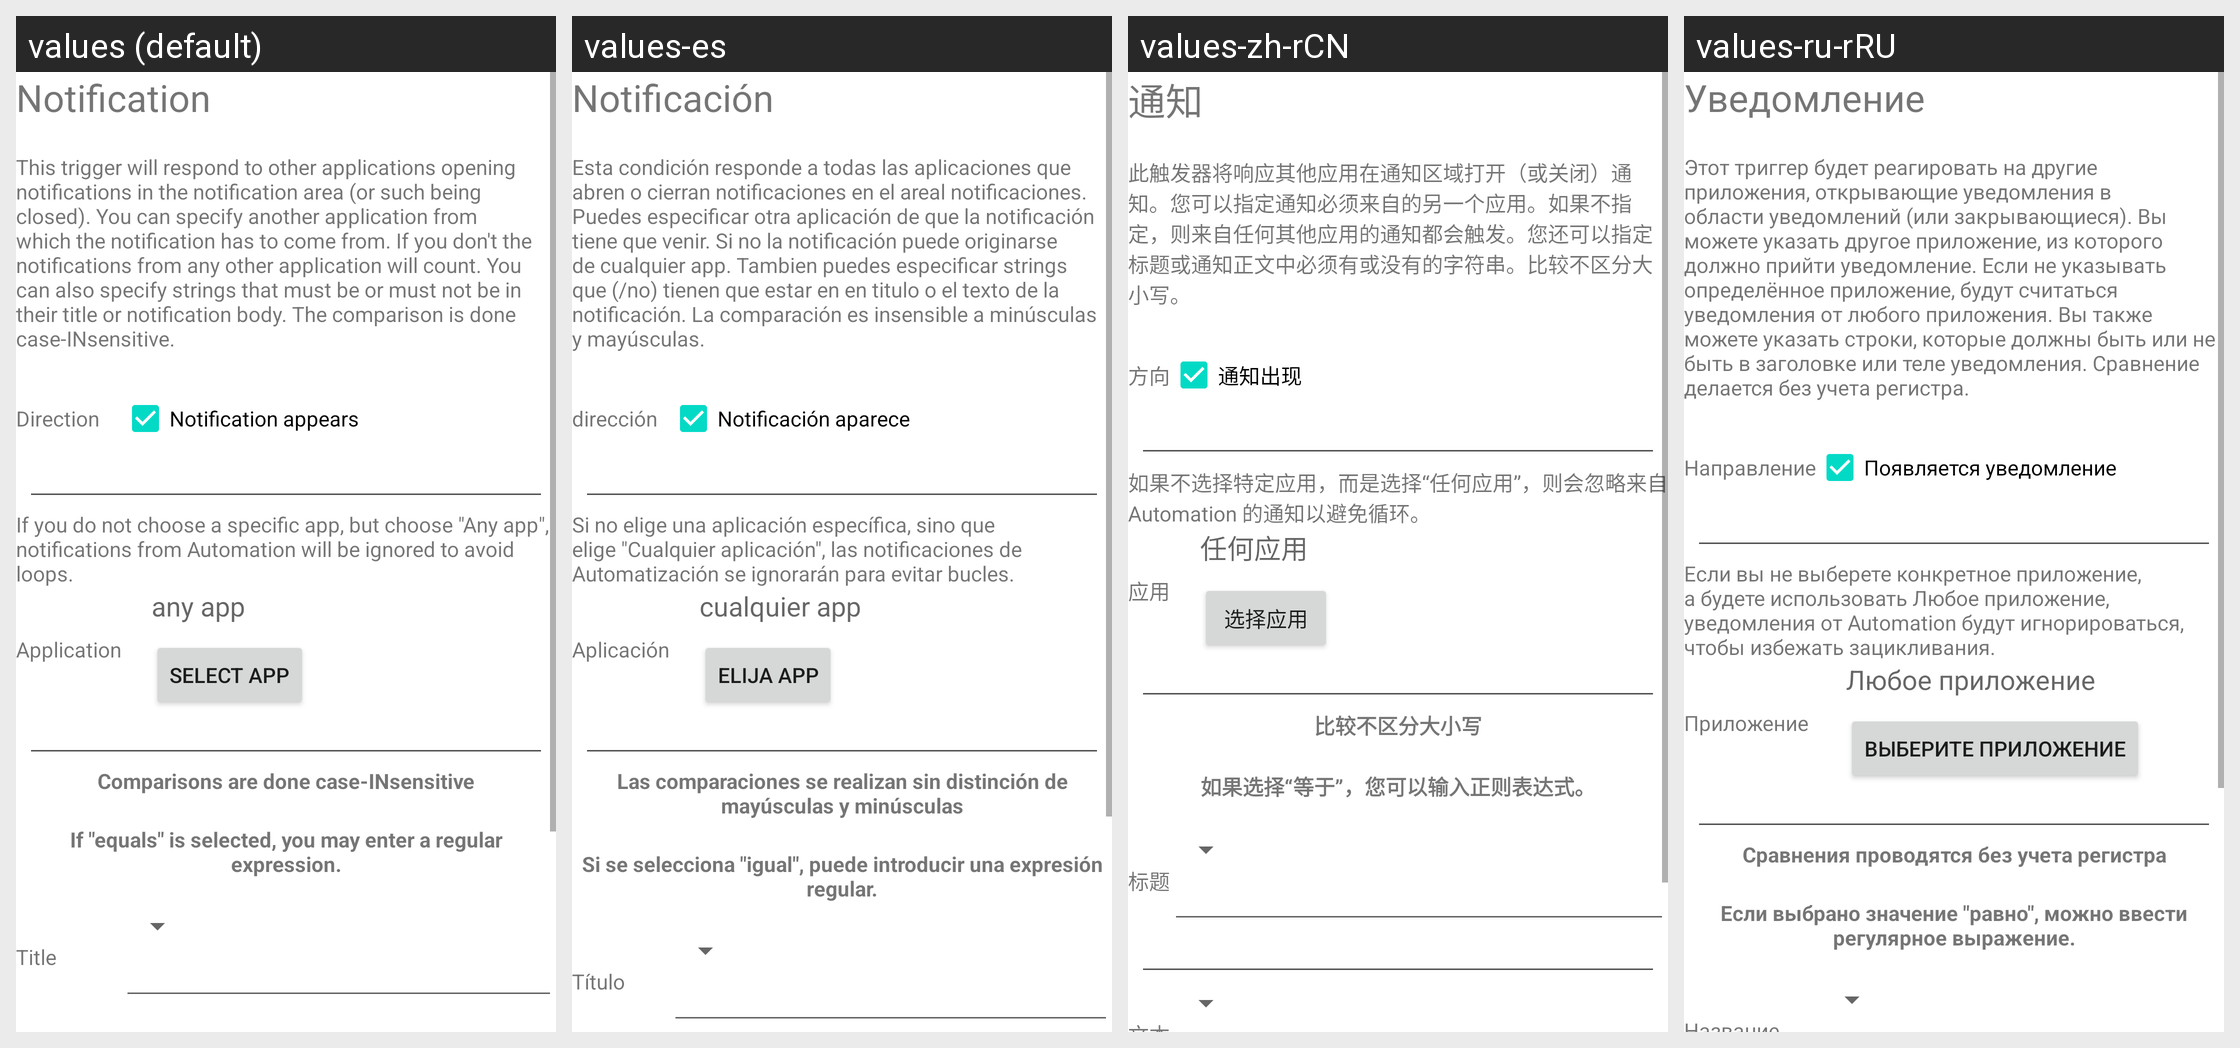

The Android screen above is rendered under several locales of the same app. Produce the string resources it draws, with the default and per-locale values.
Android screen res/layout/activity_manage_trigger_notification.xml rendered under 4 locales, left to right: values (default), values-es, values-zh-rCN, values-ru-rRU. Device: Nexus 5 (rendered at 1080×1920; each locale shown at half size, 540×960, under a caption strip naming it); theme Theme.MaterialComponents.DayNight.NoActionBar.
Other locales in the repository, not shown: values-de, values-fr, values-it, values-nl, values-pl, values-ru.
Strings drawn on this screen, with the default value and each locale's value (text and hints the layout hard-codes, and strings that could not be matched under every locale, appear in the picture but are not listed):

notification
  values: Notification
  values-es: Notificación
  values-zh-rCN: 通知
  values-ru-rRU: Уведомление

notificationTriggerExplanation
  values: This trigger will respond to other applications opening notifications in the notification area (or such being closed). You can specify another application from which the notification has to come from. If you don't the notifications from any other application will count. You can also specify strings that must be or must not be in their title or notification body. The comparison is done …[clipped]
  values-es: Esta condición responde a todas las aplicaciones que abren o cierran notificaciones en el areal notificaciones. Puedes especificar otra aplicación de que la notificación tiene que venir. Si no la notificación puede originarse de cualquier app. Tambien puedes especificar strings que (/no) tienen que estar en en titulo o el texto de la notificación. La comparación es insensible a minúsculas y …[clipped]
  values-zh-rCN: 此触发器将响应其他应用在通知区域打开（或关闭）通知。您可以指定通知必须来自的另一个应用。如果不指定，则来自任何其他应用的通知都会触发。您还可以指定标题或通知正文中必须有或没有的字符串。比较不区分大小写。
  values-ru-rRU: Этот триггер будет реагировать на другие приложения, открывающие уведомления в области уведомлений (или закрывающиеся). Вы можете указать другое приложение, из которого должно прийти уведомление. Если не указывать определённое приложение, будут считаться уведомления от любого приложения. Вы также можете указать строки, которые должны быть или не быть в заголовке или теле уведомления. Сравнение …[clipped]

direction
  values: Direction
  values-es: dirección
  values-zh-rCN: 方向
  values-ru-rRU: Направление

notificationAppears
  values: Notification appears
  values-es: Notificación aparece
  values-zh-rCN: 通知出现
  values-ru-rRU: Появляется уведомление

automationNotificationsIgnored
  values: If you do not choose a specific app, but choose "Any app", notifications from Automation will be ignored to avoid loops.
  values-es: Si no elige una aplicación específica, sino que elige "Cualquier aplicación", las notificaciones de Automatización se ignorarán para evitar bucles.
  values-zh-rCN: 如果不选择特定应用，而是选择“任何应用”，则会忽略来自 Automation 的通知以避免循环。
  values-ru-rRU: Если вы не выберете конкретное приложение, а будете использовать Любое приложение, уведомления от Automation будут игнорироваться, чтобы избежать зацикливания.

application
  values: Application
  values-es: Aplicación
  values-zh-rCN: 应用
  values-ru-rRU: Приложение

anyApp
  values: any app
  values-es: cualquier app
  values-zh-rCN: 任何应用
  values-ru-rRU: Любое приложение

selectApplication
  values: Select app
  values-es: Elija app
  values-zh-rCN: 选择应用
  values-ru-rRU: Выберите приложение

comparisonCaseInsensitive
  values: Comparisons are done case-INsensitive
  values-es: Las comparaciones se realizan sin distinción de mayúsculas y minúsculas
  values-zh-rCN: 比较不区分大小写
  values-ru-rRU: Сравнения проводятся без учета регистра

regularExpressionsIfEquals
  values: If "equals" is selected, you may enter a regular expression.
  values-es: Si se selecciona "igual", puede introducir una expresión regular.
  values-zh-rCN: 如果选择“等于”，您可以输入正则表达式。
  values-ru-rRU: Если выбрано значение "равно", можно ввести регулярное выражение.  [from values-ru]
